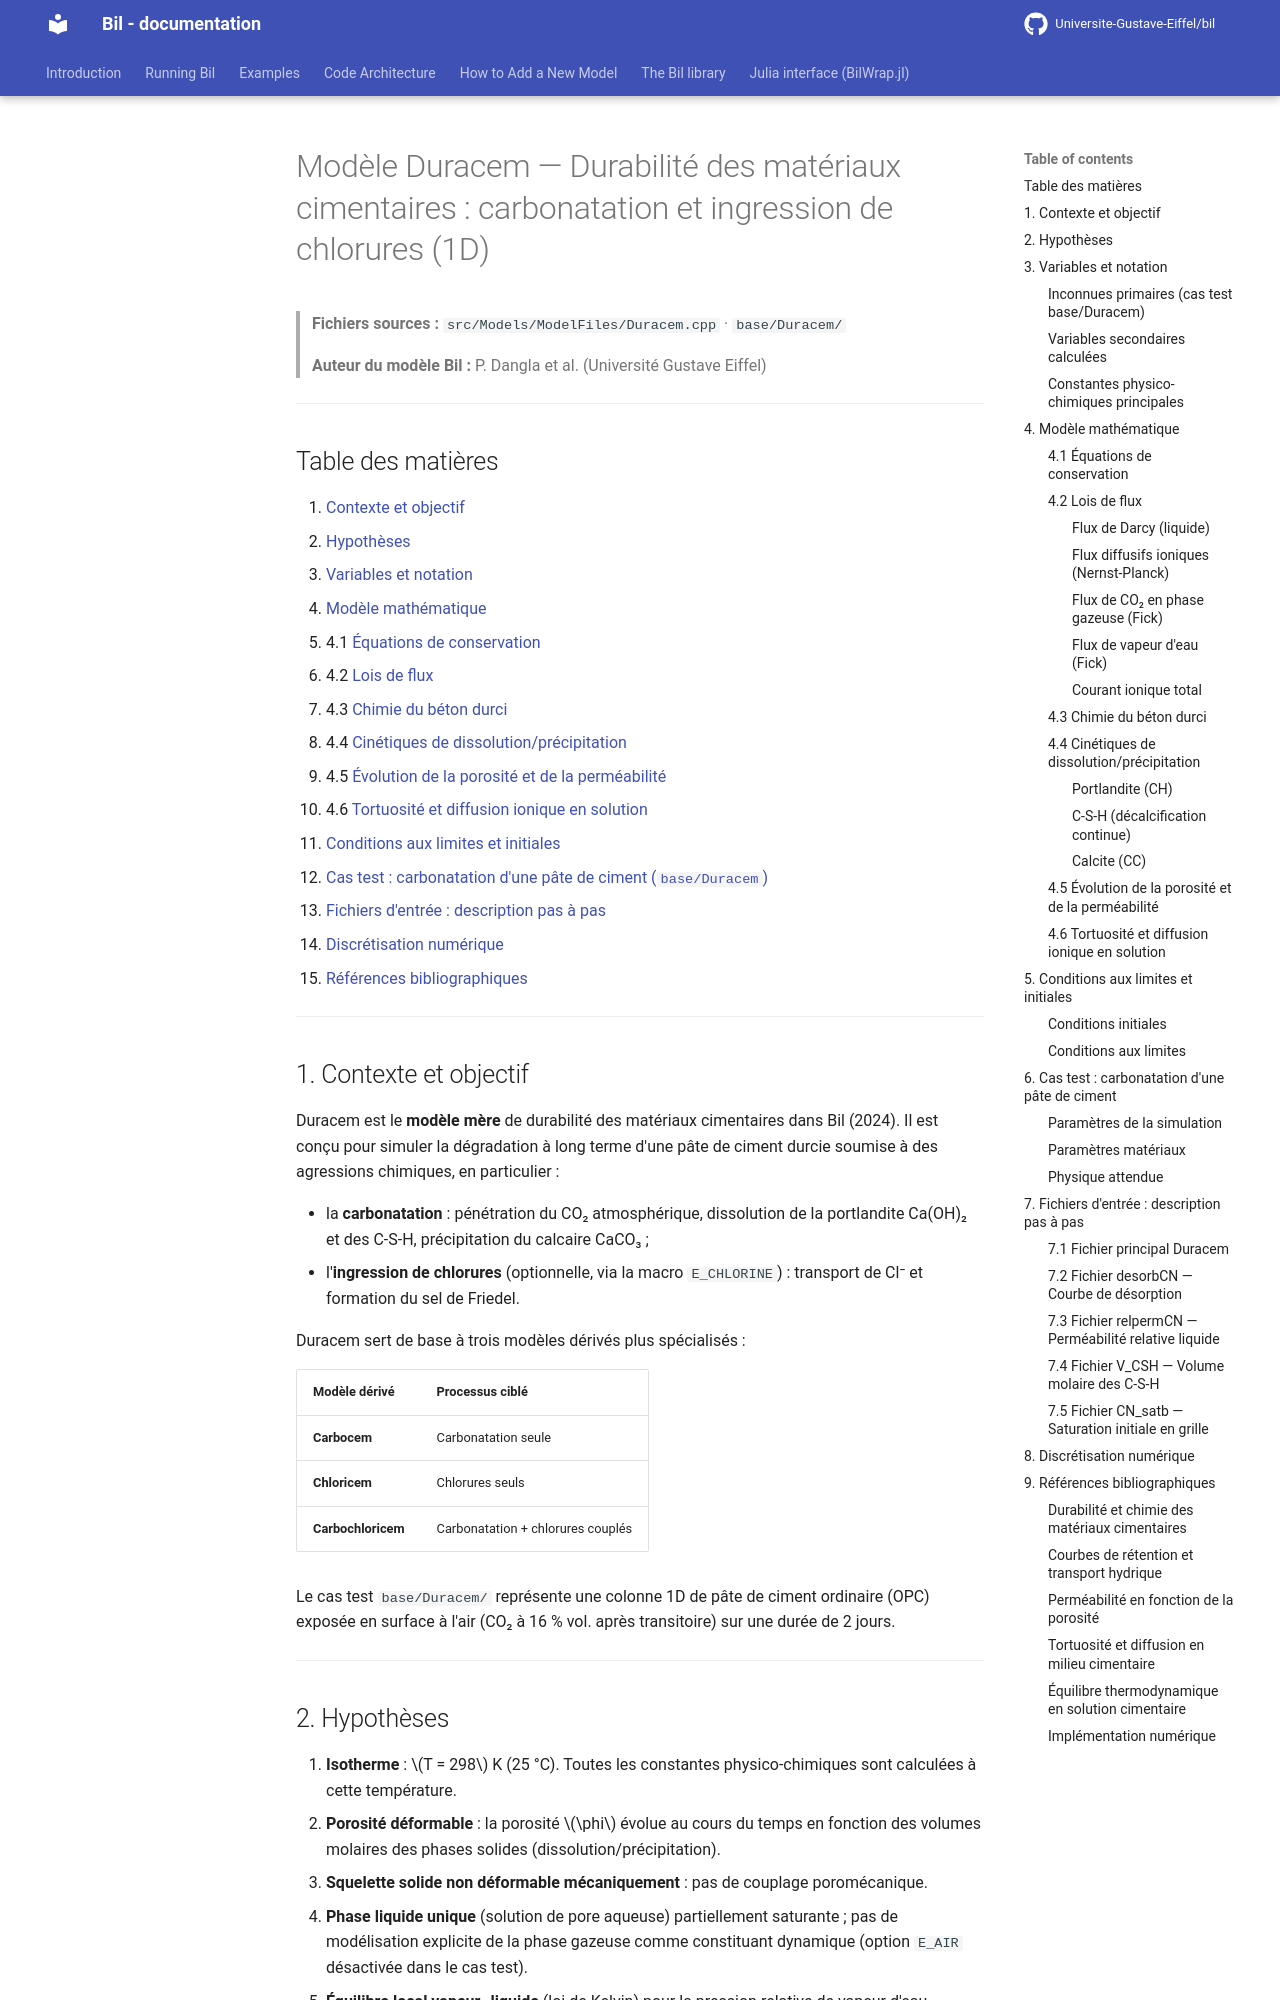

repository: Universite-Gustave-Eiffel/bil · page: backup-fr/Duracem_model/index.html · generator: mkdocs

# Modèle Duracem — Durabilité des matériaux cimentaires : carbonatation et ingression de chlorures (1D)

> **Fichiers sources :**
> `src/Models/ModelFiles/Duracem.cpp` · `base/Duracem/`
>
> **Auteur du modèle Bil :** P. Dangla et al. (Université Gustave Eiffel)

---

## Table des matières

1. [Contexte et objectif](#1-contexte-et-objectif)
2. [Hypothèses](#2-hypothèses)
3. [Variables et notation](#3-variables-et-notation)
4. [Modèle mathématique](#4-modèle-mathématique)
   - 4.1 [Équations de conservation](#41-équations-de-conservation)
   - 4.2 [Lois de flux](#42-lois-de-flux)
   - 4.3 [Chimie du béton durci](#43-chimie-du-béton-durci)
   - 4.4 [Cinétiques de dissolution/précipitation](#44-cinétiques-de-dissolutionprécipitation)
   - 4.5 [Évolution de la porosité et de la perméabilité](#45-évolution-de-la-porosité-et-de-la-perméabilité)
   - 4.6 [Tortuosité et diffusion ionique en solution](#46-tortuosité-et-diffusion-ionique-en-solution)
5. [Conditions aux limites et initiales](#5-conditions-aux-limites-et-initiales)
6. [Cas test : carbonatation d'une pâte de ciment (`base/Duracem`)](#6-cas-test--carbonatation-dune-pâte-de-ciment)
7. [Fichiers d'entrée : description pas à pas](#7-fichiers-dentrée--description-pas-à-pas)
8. [Discrétisation numérique](#8-discrétisation-numérique)
9. [Références bibliographiques](#9-références-bibliographiques)

---

## 1. Contexte et objectif

Duracem est le **modèle mère** de durabilité des matériaux cimentaires dans Bil (2024). Il est conçu pour simuler la dégradation à long terme d'une pâte de ciment durcie soumise à des agressions chimiques, en particulier :

- la **carbonatation** : pénétration du CO₂ atmosphérique, dissolution de la portlandite Ca(OH)₂ et des C-S-H, précipitation du calcaire CaCO₃ ;
- l'**ingression de chlorures** (optionnelle, via la macro `E_CHLORINE`) : transport de Cl⁻ et formation du sel de Friedel.

Duracem sert de base à trois modèles dérivés plus spécialisés :

| Modèle dérivé | Processus ciblé |
|---|---|
| **Carbocem** | Carbonatation seule |
| **Chloricem** | Chlorures seuls |
| **Carbochloricem** | Carbonatation + chlorures couplés |

Le cas test `base/Duracem/` représente une colonne 1D de pâte de ciment ordinaire (OPC) exposée en surface à l'air (CO₂ à 16 % vol. après transitoire) sur une durée de 2 jours.

---
